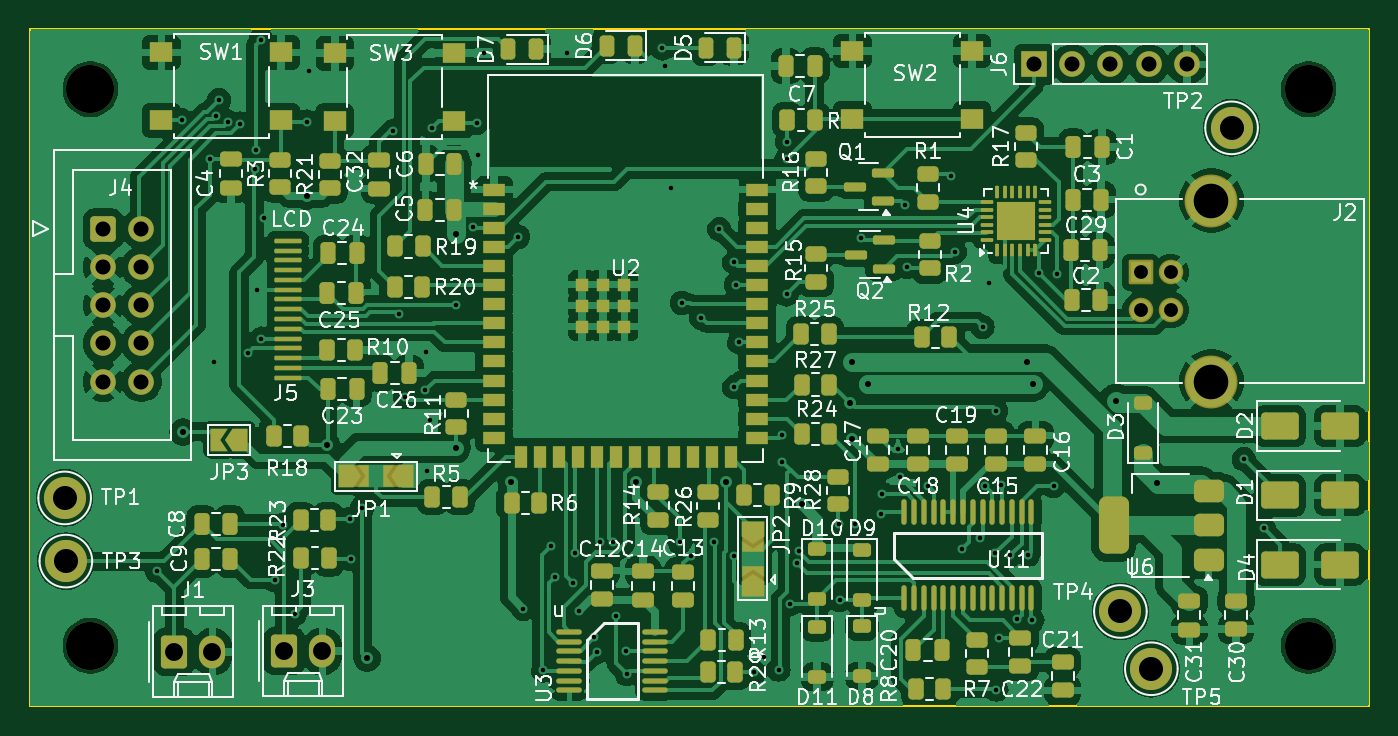
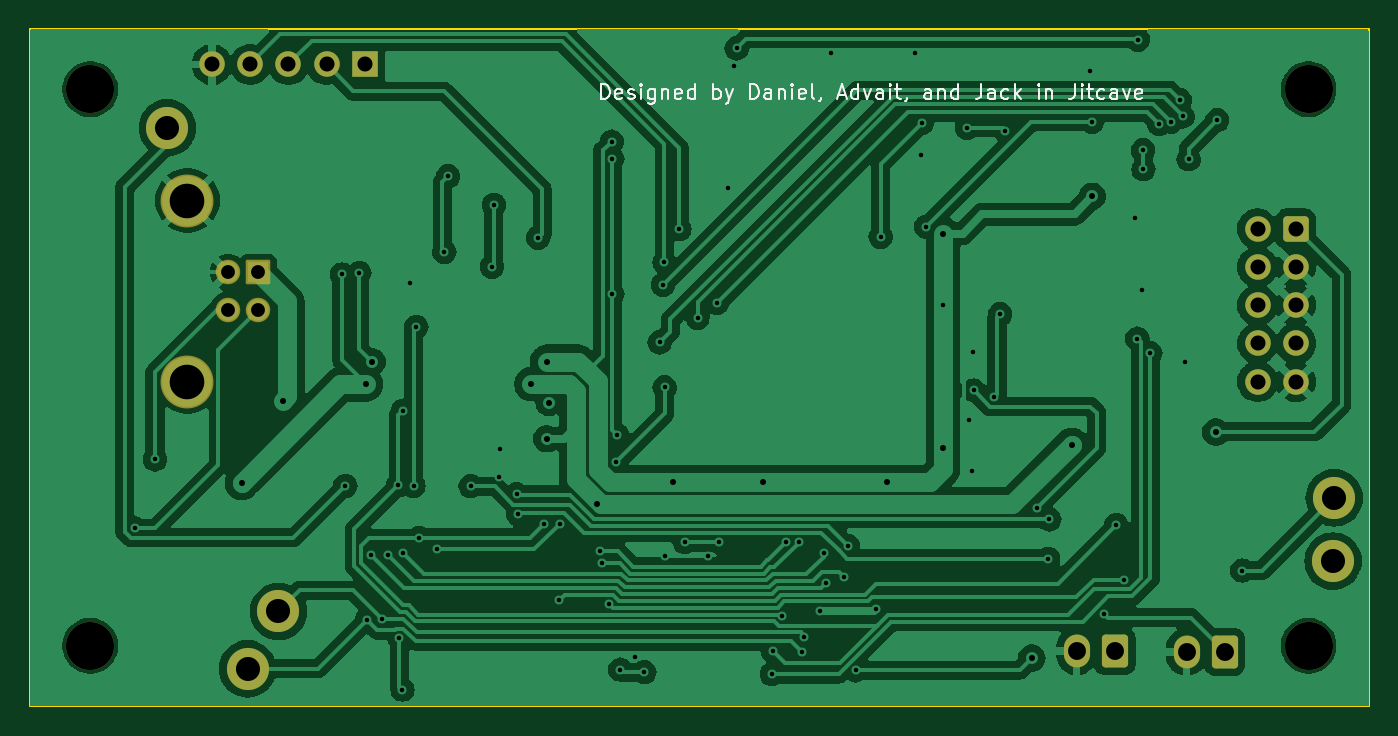
Circuit board: 11 layer files. Board 89.0 x 45.0 mm.
- bottom_copper: MonitoringSystem_PCB-B_Cu.gbr (136503 bytes)
- bottom_mask: MonitoringSystem_PCB-B_Mask.gbr (2488 bytes)
- paste: MonitoringSystem_PCB-B_Paste.gbr (499 bytes)
- bottom_silk: MonitoringSystem_PCB-B_Silkscreen.gbr (19822 bytes)
- outline: MonitoringSystem_PCB-Edge_Cuts.gbr (662 bytes)
- top_copper: MonitoringSystem_PCB-F_Cu.gbr (260729 bytes)
- top_mask: MonitoringSystem_PCB-F_Mask.gbr (13155 bytes)
- paste: MonitoringSystem_PCB-F_Paste.gbr (11060 bytes)
- top_silk: MonitoringSystem_PCB-F_Silkscreen.gbr (168362 bytes)
- drill: MonitoringSystem_PCB-NPTH.drl (387 bytes)
- drill: MonitoringSystem_PCB-PTH.drl (3320 bytes)

=== bottom_copper: MonitoringSystem_PCB-B_Cu.gbr (136503 bytes, source omitted) ===
=== bottom_mask: MonitoringSystem_PCB-B_Mask.gbr (2488 bytes, source withheld) ===
=== paste: MonitoringSystem_PCB-B_Paste.gbr ===
G04 #@! TF.GenerationSoftware,KiCad,Pcbnew,8.0.5*
G04 #@! TF.CreationDate,2024-11-12T20:07:36-06:00*
G04 #@! TF.ProjectId,MonitoringSystem_PCB,4d6f6e69-746f-4726-996e-675379737465,rev?*
G04 #@! TF.SameCoordinates,Original*
G04 #@! TF.FileFunction,Paste,Bot*
G04 #@! TF.FilePolarity,Positive*
%FSLAX46Y46*%
G04 Gerber Fmt 4.6, Leading zero omitted, Abs format (unit mm)*
G04 Created by KiCad (PCBNEW 8.0.5) date 2024-11-12 20:07:36*
%MOMM*%
%LPD*%
G01*
G04 APERTURE LIST*
G04 APERTURE END LIST*
M02*

=== bottom_silk: MonitoringSystem_PCB-B_Silkscreen.gbr (19822 bytes, source omitted) ===
=== outline: MonitoringSystem_PCB-Edge_Cuts.gbr ===
G04 #@! TF.GenerationSoftware,KiCad,Pcbnew,8.0.5*
G04 #@! TF.CreationDate,2024-11-12T20:07:36-06:00*
G04 #@! TF.ProjectId,MonitoringSystem_PCB,4d6f6e69-746f-4726-996e-675379737465,rev?*
G04 #@! TF.SameCoordinates,Original*
G04 #@! TF.FileFunction,Profile,NP*
%FSLAX46Y46*%
G04 Gerber Fmt 4.6, Leading zero omitted, Abs format (unit mm)*
G04 Created by KiCad (PCBNEW 8.0.5) date 2024-11-12 20:07:36*
%MOMM*%
%LPD*%
G01*
G04 APERTURE LIST*
G04 #@! TA.AperFunction,Profile*
%ADD10C,0.100000*%
G04 #@! TD*
G04 APERTURE END LIST*
D10*
X111000000Y-80000000D02*
X200000000Y-80000000D01*
X200000000Y-125000000D01*
X111000000Y-125000000D01*
X111000000Y-80000000D01*
M02*

=== top_copper: MonitoringSystem_PCB-F_Cu.gbr (260729 bytes, source omitted) ===
=== top_mask: MonitoringSystem_PCB-F_Mask.gbr (13155 bytes, source omitted) ===
=== paste: MonitoringSystem_PCB-F_Paste.gbr (11060 bytes, source omitted) ===
=== top_silk: MonitoringSystem_PCB-F_Silkscreen.gbr (168362 bytes, source omitted) ===
=== drill: MonitoringSystem_PCB-NPTH.drl ===
M48
; DRILL file {KiCad 8.0.5} date 2024-11-12T20:08:12-0600
; FORMAT={-:-/ absolute / metric / decimal}
; #@! TF.CreationDate,2024-11-12T20:08:12-06:00
; #@! TF.GenerationSoftware,Kicad,Pcbnew,8.0.5
; #@! TF.FileFunction,NonPlated,1,2,NPTH
FMAT,2
METRIC
; #@! TA.AperFunction,NonPlated,NPTH,ComponentDrill
T1C3.200
%
G90
G05
T1
X115.0Y-84.0
X115.0Y-121.0
X196.0Y-84.0
X196.0Y-121.0
M30

=== drill: MonitoringSystem_PCB-PTH.drl ===
M48
; DRILL file {KiCad 8.0.5} date 2024-11-12T20:08:12-0600
; FORMAT={-:-/ absolute / metric / decimal}
; #@! TF.CreationDate,2024-11-12T20:08:12-06:00
; #@! TF.GenerationSoftware,Kicad,Pcbnew,8.0.5
; #@! TF.FileFunction,Plated,1,2,PTH
FMAT,2
METRIC
; #@! TA.AperFunction,Plated,PTH,ViaDrill
T1C0.300
; #@! TA.AperFunction,Plated,PTH,ViaDrill
T2C0.400
; #@! TA.AperFunction,Plated,PTH,ComponentDrill
T3C0.920
; #@! TA.AperFunction,Plated,PTH,ComponentDrill
T4C1.000
; #@! TA.AperFunction,Plated,PTH,ComponentDrill
T5C1.190
; #@! TA.AperFunction,Plated,PTH,ComponentDrill
T6C1.600
; #@! TA.AperFunction,Plated,PTH,ComponentDrill
T7C2.300
%
G90
G05
T1
X119.405Y-115.997
X121.075Y-86.05
X122.975Y-88.65
X123.215Y-102.159
X123.363Y-85.799
X123.55Y-84.725
X124.158Y-86.15
X124.946Y-86.287
X125.509Y-101.549
X125.975Y-89.314
X126.0Y-88.06
X126.086Y-97.358
X126.35Y-80.7
X126.378Y-100.575
X126.53Y-92.53
X127.253Y-116.613
X127.782Y-112.969
X128.607Y-118.872
X129.4Y-86.15
X129.525Y-82.775
X132.232Y-112.598
X132.309Y-115.214
X133.071Y-111.836
X135.15Y-86.75
X135.509Y-98.959
X135.915Y-104.47
X137.255Y-104.023
X137.338Y-101.448
X137.363Y-109.398
X137.566Y-106.02
X137.706Y-86.556
X139.294Y-98.35
X140.429Y-93.125
X140.7Y-86.225
X140.75Y-88.4
X141.175Y-81.6
X143.45Y-93.8
X143.789Y-118.542
X145.11Y-122.631
X145.618Y-114.376
X145.889Y-116.435
X146.725Y-81.6
X147.066Y-116.815
X147.239Y-114.832
X147.498Y-118.674
X148.514Y-120.447
X148.672Y-121.434
X148.908Y-114.107
X149.733Y-114.101
X149.978Y-119.036
X150.588Y-121.37
X150.673Y-122.885
X153.025Y-81.275
X153.225Y-82.45
X153.625Y-90.55
X154.178Y-114.101
X154.325Y-98.2
X154.915Y-115.011
X155.625Y-99.2
X156.481Y-114.101
X156.825Y-93.3
X157.782Y-115.062
X157.81Y-103.81
X157.825Y-95.5
X157.925Y-97.0
X158.15Y-100.825
X159.156Y-122.758
X159.791Y-121.717
X160.757Y-122.58
X160.982Y-106.993
X161.017Y-108.763
X161.29Y-88.646
X161.29Y-97.638
X161.341Y-87.478
X161.519Y-118.22
X161.973Y-115.508
X162.103Y-114.706
X164.795Y-112.878
X164.821Y-117.958
X165.849Y-112.903
X166.225Y-93.875
X167.538Y-112.243
X167.663Y-110.927
X168.732Y-107.899
X168.808Y-109.779
X169.164Y-91.694
X169.291Y-95.796
X170.713Y-110.388
X172.212Y-89.789
X172.466Y-94.81
X172.974Y-114.544
X174.133Y-113.843
X174.32Y-99.797
X174.511Y-110.35
X174.777Y-96.876
X175.184Y-114.833
X175.225Y-105.385
X175.244Y-123.909
X175.444Y-120.509
X175.527Y-110.342
X176.175Y-114.966
X176.636Y-119.223
X177.368Y-114.935
X177.634Y-119.291
X178.105Y-96.215
X179.045Y-110.363
X179.269Y-96.313
X191.7Y-108.6
X193.025Y-113.2
T2
X121.158Y-106.782
X129.38Y-91.12
X130.708Y-107.645
X133.401Y-121.818
X139.294Y-93.6
X139.294Y-107.848
X143.002Y-110.134
X151.298Y-110.134
X157.284Y-110.13
X162.287Y-111.604
X165.5Y-104.825
X165.63Y-102.11
X165.659Y-107.239
X166.68Y-103.59
X177.267Y-102.11
X177.65Y-103.62
X183.2Y-104.7
X185.928Y-110.185
T3
X184.836Y-96.164
X184.836Y-98.664
X186.836Y-96.164
X186.836Y-98.664
T4
X115.85Y-93.275
X115.85Y-95.815
X115.85Y-98.355
X115.85Y-100.895
X115.85Y-103.435
X118.39Y-93.275
X118.39Y-95.815
X118.39Y-98.355
X118.39Y-100.895
X118.39Y-103.435
X177.75Y-82.35
X180.29Y-82.35
X182.83Y-82.35
X185.37Y-82.35
X187.91Y-82.35
T5
X120.57Y-121.4
X123.11Y-121.4
X127.88Y-121.36
X130.42Y-121.36
T6
X113.29Y-111.17
X113.37Y-115.37
X183.49Y-118.72
X185.547Y-122.53
X190.881Y-86.563
T7
X189.546Y-91.394
X189.546Y-103.434
M30
